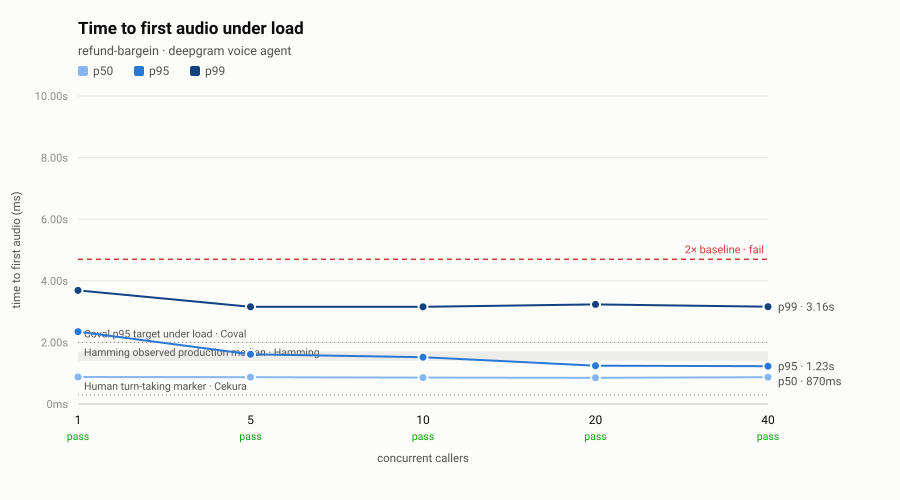

The file beside this chart, header and first rows:
step, concurrency, calls, setup_success, ttfa_p50_ms, ttfa_p95_ms, ttfa_p99_ms, turn_latency_p95_ms, turns, turns_failed, p95_ratio, verdict
baseline, 1, 30, 1, 877.1, 2349, 3688, 6009, 150, 0, 1.00, pass
c5, 5, 30, 1, 869.5, 1614, 3156, 6144, 150, 0, 0.69, pass
c10, 10, 30, 1, 856.0, 1518, 3156, 5992, 150, 0, 0.65, pass
c20, 20, 40, 1, 852.0, 1244, 3233, 5729, 200, 0, 0.53, pass
c40, 40, 80, 1, 870.5, 1228, 3158, 5756, 400, 0, 0.52, pass
